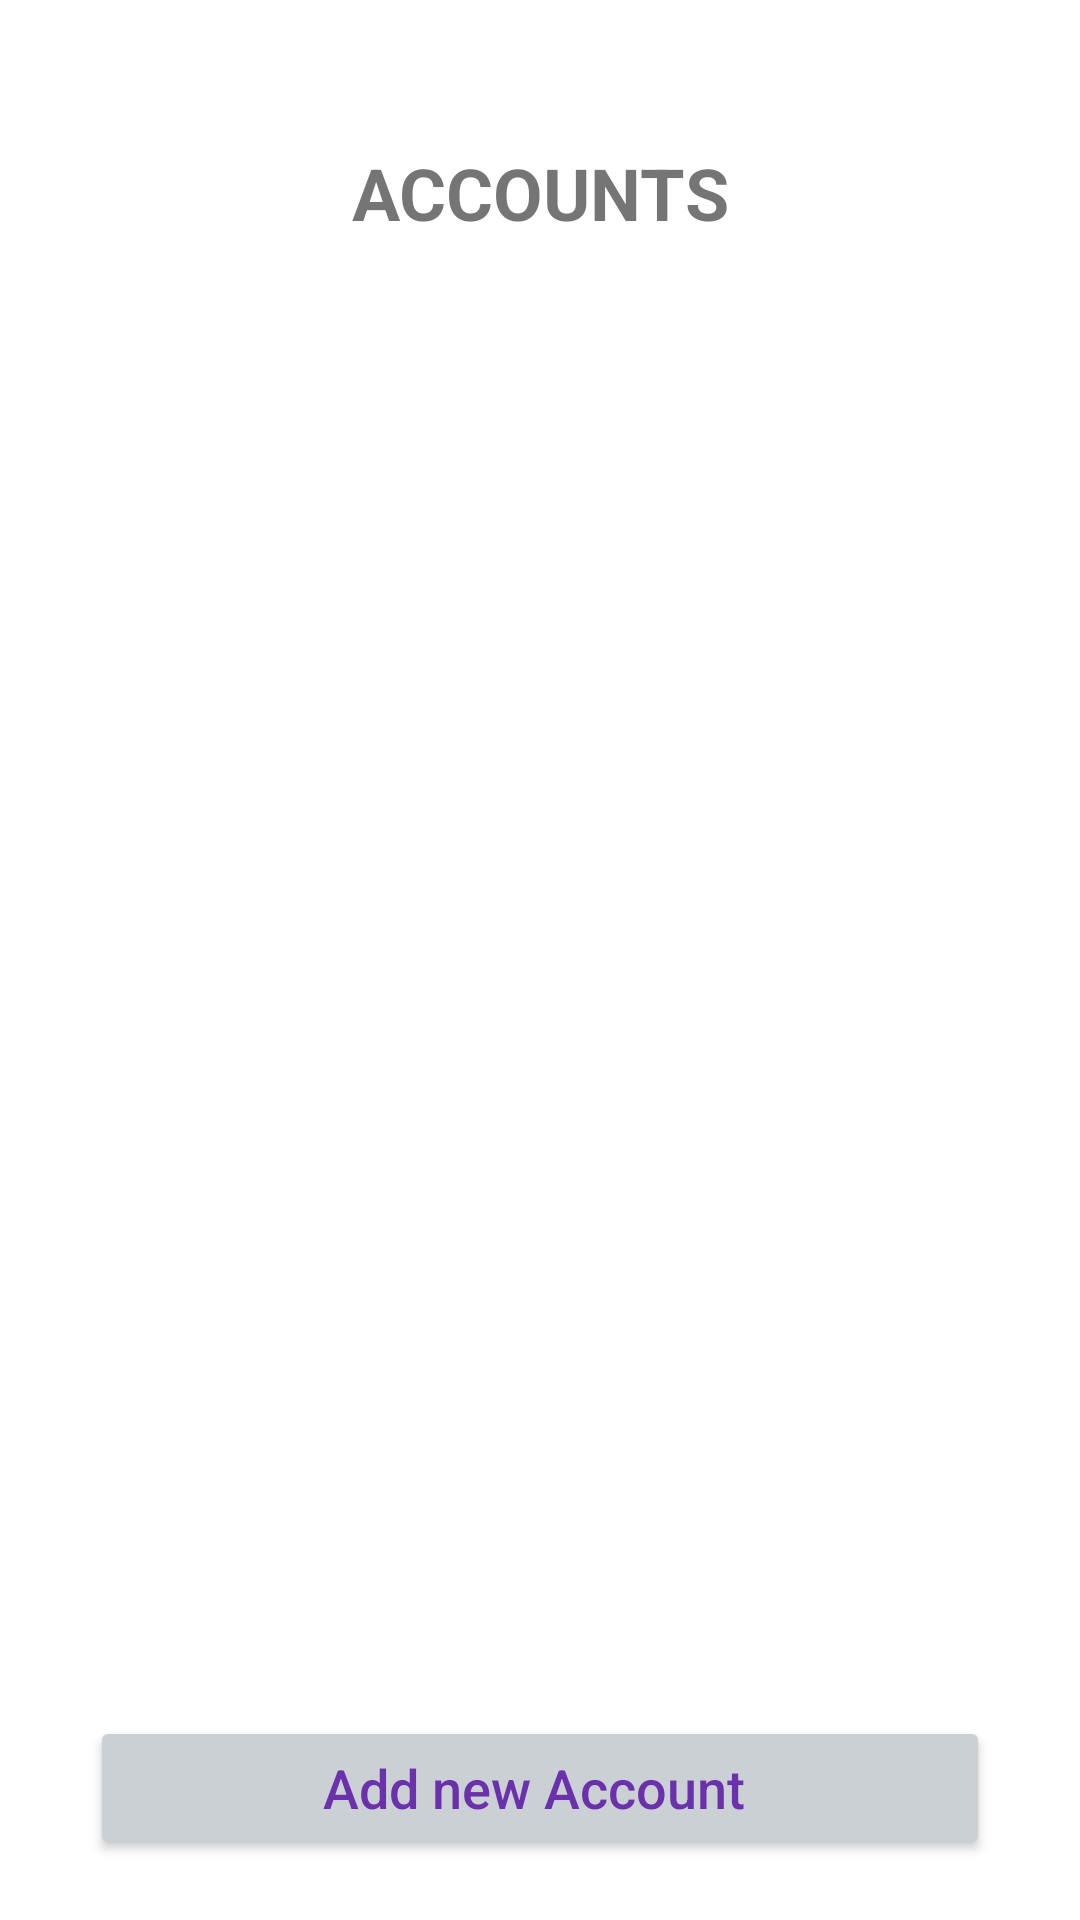

Android layout source for this screen:
<!-- AndroidManifest.xml: application theme Theme.Spectrum -->
<!-- res/layout/fragment_accounts.xml -->
<?xml version="1.0" encoding="utf-8"?>
<androidx.constraintlayout.widget.ConstraintLayout xmlns:android="http://schemas.android.com/apk/res/android"
    xmlns:app="http://schemas.android.com/apk/res-auto"
    xmlns:tools="http://schemas.android.com/tools"
    android:layout_width="match_parent"
    android:layout_height="match_parent"
    tools:context=".ui.accounts.AccountsFragment">

    <LinearLayout
        android:id="@+id/mainLayout"
        android:layout_width="match_parent"
        android:layout_height="wrap_content"
        android:orientation="vertical"
        android:paddingHorizontal="20dp"
        app:layout_constraintTop_toTopOf="parent">

        <com.google.android.material.textview.MaterialTextView
            android:layout_width="match_parent"
            android:layout_height="wrap_content"
            android:layout_marginVertical="32dp"
            android:padding="16dp"
            android:text="Accounts"
            android:textAlignment="center"
            android:textAllCaps="true"
            android:textSize="24sp"
            android:textStyle="bold"

            />

    </LinearLayout>


    

    
    <Button
        android:id="@+id/addNewAccount"
        android:layout_width="match_parent"
        android:layout_height="wrap_content"
        android:layout_gravity="bottom"
        android:layout_marginHorizontal="30dp"
        android:layout_marginBottom="20dp"
        android:backgroundTint="#CAD0D3"
        android:text="Add new Account "
        android:textAllCaps="false"
        android:textColor="@color/purple"
        android:textSize="18dp"
        app:layout_constraintBottom_toBottomOf="parent" />
</androidx.constraintlayout.widget.ConstraintLayout>
<!-- resources referenced by this layout -->
<resources>
  <color name="purple">#6B30AB</color>
  <color name="white">#FFFFFFFF</color>
  <style name="Theme.Spectrum" parent="Theme.MaterialComponents.DayNight.DarkActionBar">
          
          <item name="colorPrimary">@color/secondary</item>
          <item name="colorPrimaryVariant">@color/primary</item>
          <item name="colorOnPrimary">@color/white</item>
          
          <item name="colorSecondary">@color/teal_200</item>
          <item name="colorSecondaryVariant">@color/teal_700</item>
          <item name="colorOnSecondary">@color/black</item>
          
          <item name="android:statusBarColor" tools:targetApi="l">?attr/colorPrimaryVariant</item>
          
      </style>
  <color name="secondary">#2A3F4D</color>
  <color name="primary">#1C2B36</color>
  <color name="teal_200">#FF03DAC5</color>
  <color name="teal_700">#FF018786</color>
  <color name="black">#FF000000</color>
</resources>
